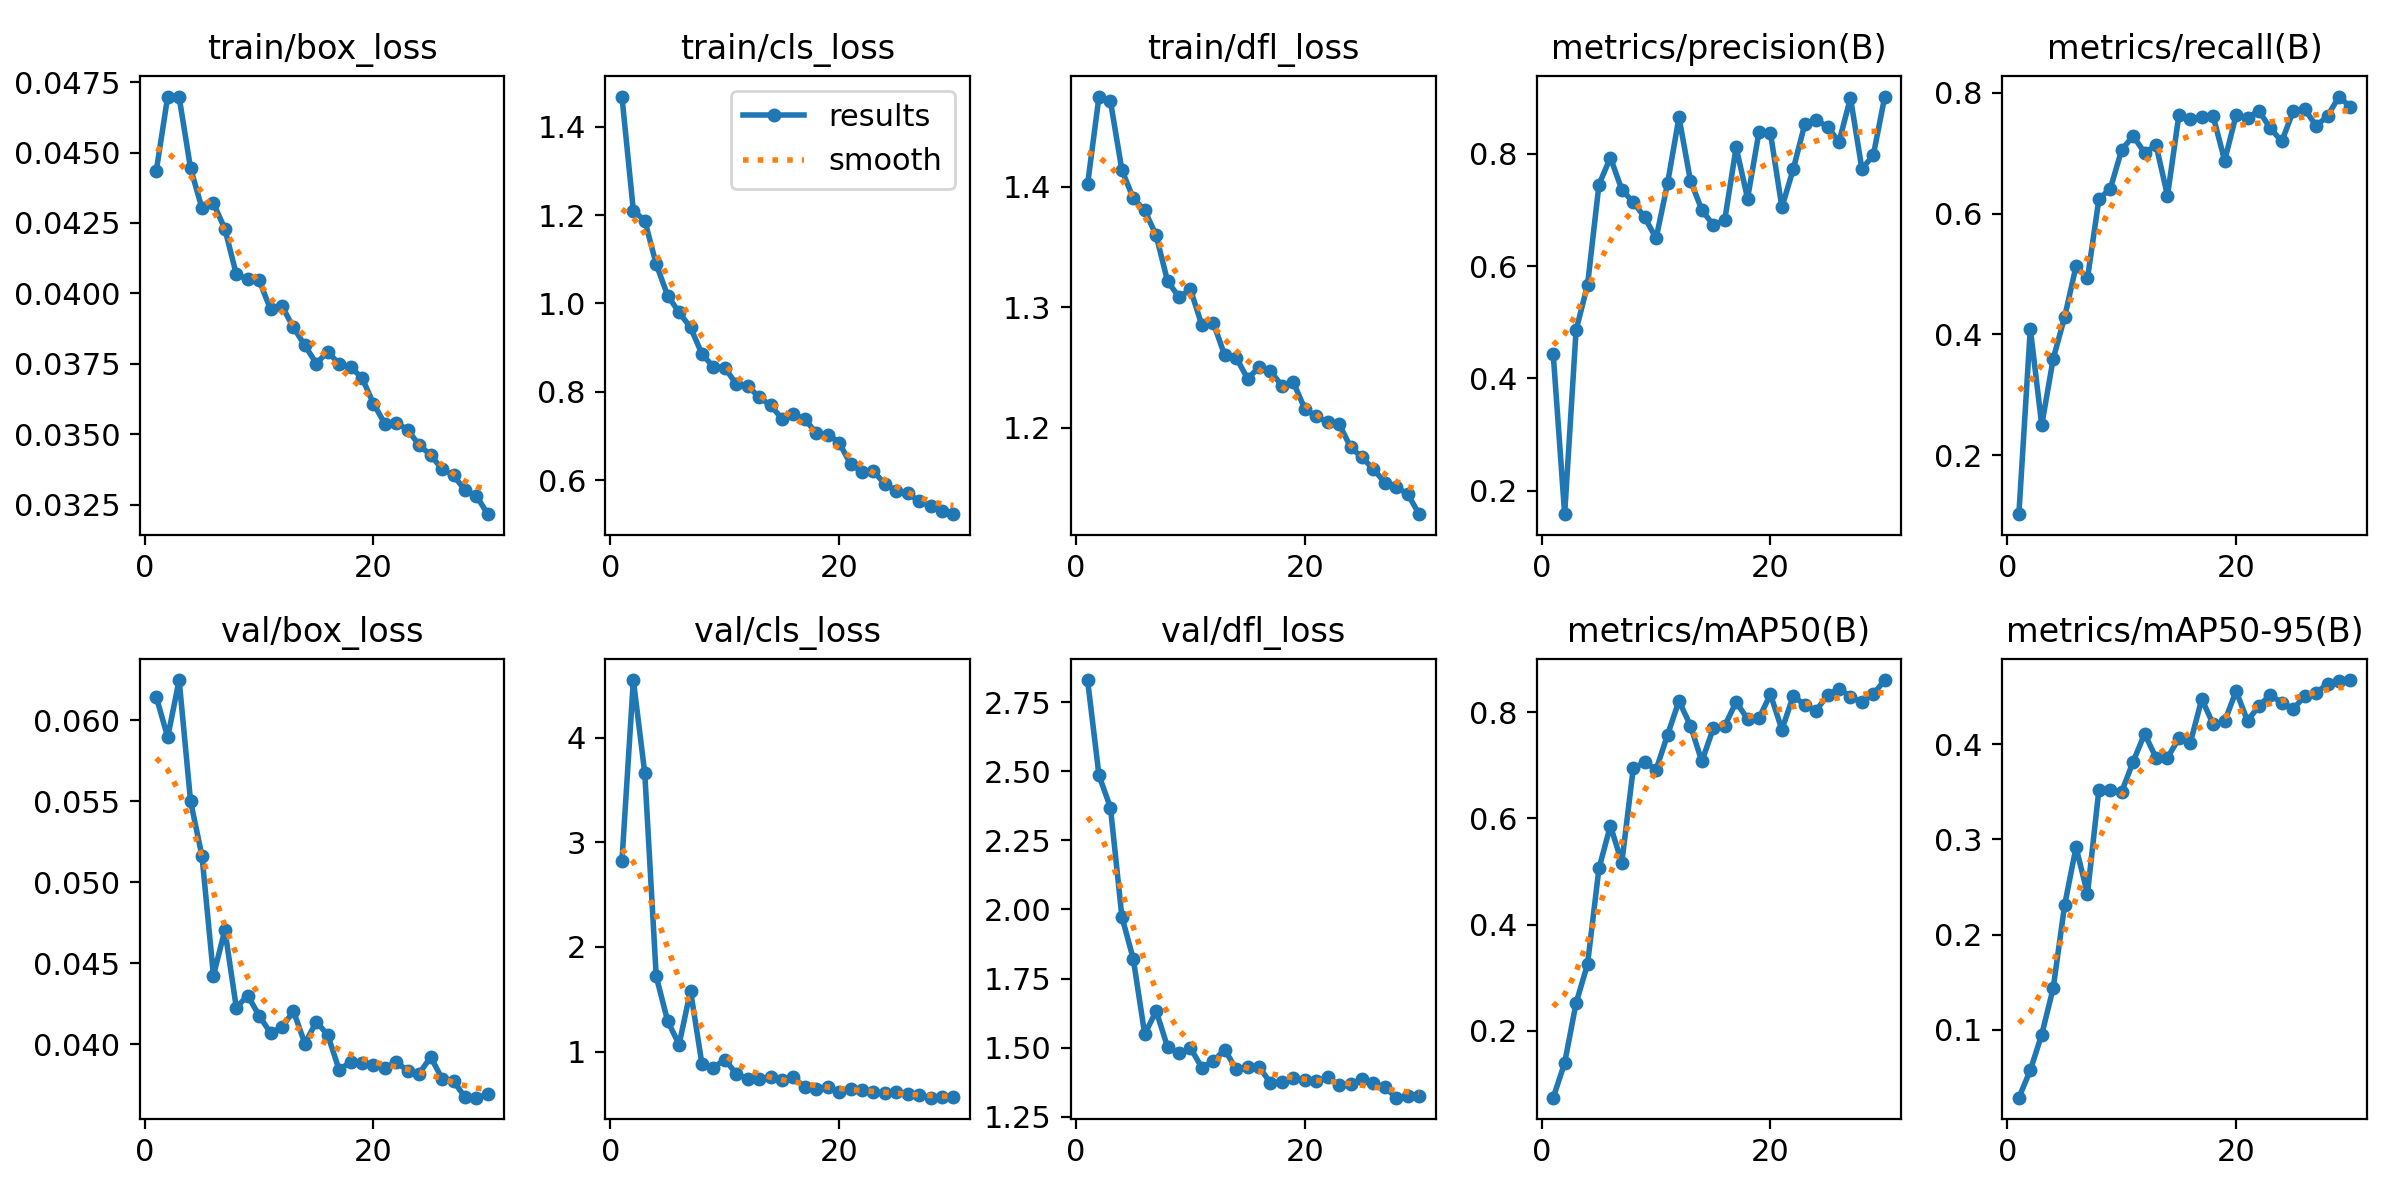

The data file committed next to this chart (first rows):
epoch, time, train/box_loss, train/cls_loss, train/dfl_loss, metrics/precision(B), metrics/recall(B), metrics/mAP50(B), metrics/mAP50-95(B), val/box_loss, val/cls_loss, val/dfl_loss, lr/pg0, lr/pg1, lr/pg2
1, 111.3, 0.04435, 1.469, 1.402, 0.4434, 0.1022, 0.07439, 0.02859, 0.06144, 2.821, 2.83, 0.06642, 0.003104, 0.003104
2, 192, 0.04699, 1.21, 1.475, 0.1585, 0.4096, 0.1398, 0.05742, 0.05895, 4.553, 2.485, 0.03209, 0.006051, 0.006051
3, 284, 0.04697, 1.188, 1.471, 0.4861, 0.2498, 0.2525, 0.09494, 0.06248, 3.659, 2.369, 0.007902, 0.007902, 0.007902
4, 366, 0.04444, 1.089, 1.414, 0.5661, 0.3595, 0.3256, 0.1436, 0.055, 1.72, 1.974, 0.007623, 0.007623, 0.007623
5, 457.3, 0.04302, 1.018, 1.39, 0.745, 0.4285, 0.5059, 0.2308, 0.05162, 1.292, 1.82, 0.007344, 0.007344, 0.007344
6, 548.5, 0.0432, 0.9796, 1.38, 0.7933, 0.513, 0.5864, 0.2918, 0.04425, 1.067, 1.548, 0.007065, 0.007065, 0.007065
7, 627.5, 0.04229, 0.9457, 1.36, 0.736, 0.4929, 0.517, 0.2429, 0.04706, 1.583, 1.633, 0.006786, 0.006786, 0.006786
8, 712.4, 0.04068, 0.8857, 1.321, 0.7139, 0.624, 0.6943, 0.3522, 0.04228, 0.8797, 1.501, 0.006507, 0.006507, 0.006507
9, 809.8, 0.0405, 0.8562, 1.308, 0.6868, 0.6417, 0.7058, 0.3518, 0.04302, 0.8453, 1.479, 0.006228, 0.006228, 0.006228
10, 890.5, 0.04046, 0.854, 1.315, 0.6494, 0.7062, 0.692, 0.3503, 0.04177, 0.9237, 1.499, 0.005949, 0.005949, 0.005949
11, 978.3, 0.03943, 0.8177, 1.285, 0.7473, 0.7287, 0.7575, 0.3818, 0.04071, 0.7894, 1.427, 0.00567, 0.00567, 0.00567
12, 1073, 0.03954, 0.8136, 1.287, 0.8649, 0.701, 0.8213, 0.4111, 0.04107, 0.7374, 1.451, 0.005391, 0.005391, 0.005391
13, 1153, 0.03879, 0.7873, 1.26, 0.7522, 0.7136, 0.7749, 0.3856, 0.04206, 0.7396, 1.493, 0.005112, 0.005112, 0.005112
14, 1243, 0.03815, 0.7697, 1.258, 0.7002, 0.6299, 0.7075, 0.3859, 0.04005, 0.7548, 1.421, 0.004833, 0.004833, 0.004833
15, 1346, 0.03751, 0.7387, 1.241, 0.6729, 0.764, 0.7696, 0.4063, 0.04141, 0.7274, 1.428, 0.004554, 0.004554, 0.004554
16, 1430, 0.03793, 0.7489, 1.25, 0.6819, 0.7565, 0.7744, 0.4017, 0.04058, 0.7578, 1.431, 0.004275, 0.004275, 0.004275
17, 1516, 0.03749, 0.7379, 1.247, 0.8114, 0.7601, 0.8193, 0.4476, 0.03843, 0.6572, 1.371, 0.003996, 0.003996, 0.003996
18, 1612, 0.03738, 0.7063, 1.235, 0.7204, 0.7612, 0.7872, 0.4209, 0.03893, 0.6464, 1.377, 0.003717, 0.003717, 0.003717
19, 1709, 0.037, 0.7031, 1.238, 0.839, 0.6879, 0.7889, 0.4242, 0.03887, 0.663, 1.39, 0.003439, 0.003439, 0.003439
20, 1796, 0.03608, 0.685, 1.216, 0.8369, 0.7632, 0.8338, 0.4559, 0.03873, 0.6147, 1.381, 0.00316, 0.00316, 0.00316
21, 1924, 0.03537, 0.636, 1.209, 0.7048, 0.759, 0.7673, 0.4246, 0.03857, 0.6466, 1.379, 0.002881, 0.002881, 0.002881
22, 2009, 0.03541, 0.6188, 1.205, 0.7731, 0.7703, 0.831, 0.4404, 0.03891, 0.6334, 1.393, 0.002602, 0.002602, 0.002602
23, 2096, 0.03515, 0.62, 1.203, 0.8524, 0.7412, 0.8133, 0.452, 0.03837, 0.6128, 1.364, 0.002323, 0.002323, 0.002323
24, 2176, 0.03461, 0.5911, 1.184, 0.8608, 0.72, 0.8032, 0.4433, 0.03821, 0.6082, 1.368, 0.002044, 0.002044, 0.002044
25, 2255, 0.03426, 0.5757, 1.175, 0.8476, 0.7704, 0.8324, 0.4373, 0.03923, 0.6129, 1.386, 0.001765, 0.001765, 0.001765
26, 2339, 0.03376, 0.5704, 1.166, 0.8214, 0.7732, 0.8446, 0.4504, 0.03789, 0.592, 1.37, 0.001486, 0.001486, 0.001486
27, 2420, 0.03354, 0.5517, 1.154, 0.8994, 0.7455, 0.8291, 0.454, 0.03775, 0.5827, 1.356, 0.001207, 0.001207, 0.001207
28, 2494, 0.03301, 0.5411, 1.151, 0.7729, 0.7617, 0.8192, 0.4635, 0.03675, 0.5592, 1.319, 0.0009278, 0.0009278, 0.0009278
29, 2578, 0.03281, 0.5293, 1.145, 0.7976, 0.7941, 0.834, 0.4667, 0.03672, 0.5639, 1.324, 0.0006488, 0.0006488, 0.0006488
30, 2658, 0.03216, 0.5227, 1.128, 0.9018, 0.7767, 0.8606, 0.4675, 0.03692, 0.5612, 1.326, 0.0003698, 0.0003698, 0.0003698
